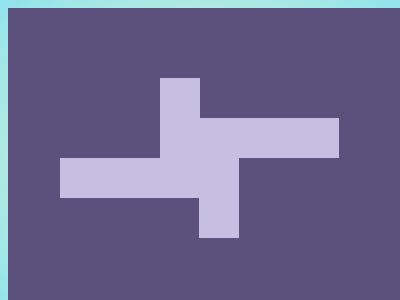

Give the HTML and CSS whose rendering is this image.

<!DOCTYPE html>
<html>

<head>
	<meta charset='utf-8'>
	<meta http-equiv='X-UA-Compatible' content='IE=edge'>
	<title>CSS Battle Daily Targets Solution - 6th Feb, 2024</title>
	<style>
		body {
			display: grid;
			place-items: center;
			min-height: 96vh;
			background: radial-gradient(rgb(239, 248, 201), rgb(144, 227, 238));
		}

		.container {
			height: 300px;
			width: 400px;
			background: #5C507C;
			position: relative;
		}

		p {
			border: solid#C7BFE1;
			border-width: 0 40px 40px 0;
			height: 80px;
			width: 100px;
			margin: 70px 52px;
		}

		[a] {
			scale: -1;
			margin: -150px 191px
		}
	</style>
</head>

<body>
	<div class="container">
		<p>
		<p a></p>
	</div>
</body>

</html>
